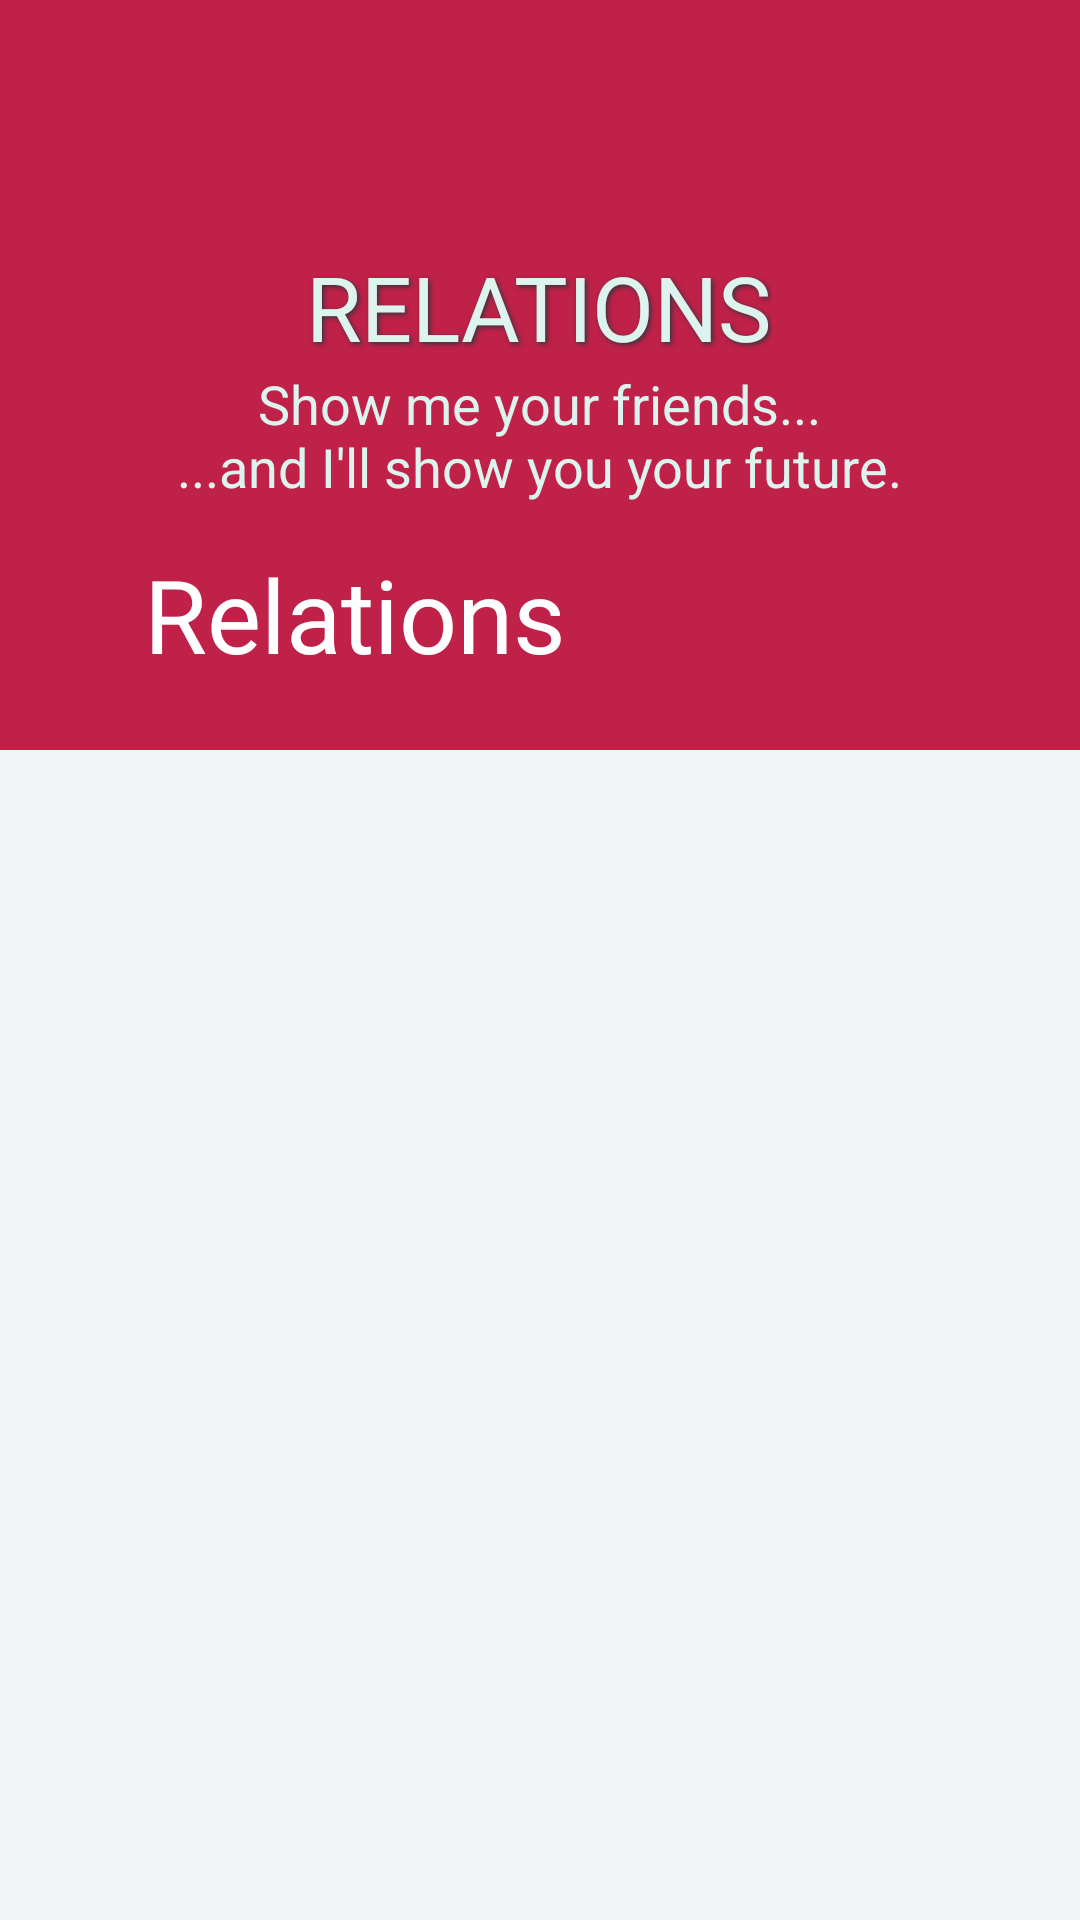

Here is an Android app screen rendered from its layout file. Give the layout XML and the strings, colors and styles it references.
<!-- AndroidManifest.xml: application theme AppTheme -->
<!-- res/layout/activity_relations_overview.xml -->
<?xml version="1.0" encoding="utf-8"?>
<android.support.design.widget.CoordinatorLayout xmlns:android="http://schemas.android.com/apk/res/android"
                                                 xmlns:app="http://schemas.android.com/apk/res-auto"
                                                 android:id="@+id/main_content"
                                                 android:layout_width="match_parent"
                                                 android:layout_height="match_parent"
                                                 android:background="@android:color/white"
                                                 android:fitsSystemWindows="true"
                                                 android:windowSoftInputMode="adjustResize">

    <android.support.design.widget.AppBarLayout
            android:id="@+id/appbar"
            android:layout_width="match_parent"
            android:layout_height="@dimen/detail_backdrop_height"
            android:fitsSystemWindows="true"
            android:theme="@style/ThemeOverlay.AppCompat.Dark.ActionBar">

        <android.support.design.widget.CollapsingToolbarLayout
                android:id="@+id/collapsing_toolbar"
                android:layout_width="match_parent"
                android:layout_height="match_parent"
                android:fitsSystemWindows="true"
                app:contentScrim="?attr/colorPrimary"
                app:expandedTitleMarginEnd="64dp"
                app:expandedTitleMarginStart="48dp"
                app:expandedTitleTextAppearance="@android:color/transparent"
                app:layout_scrollFlags="scroll|exitUntilCollapsed"
                app:title="@string/toolbar_relations_overview">

            <RelativeLayout
                    android:layout_width="wrap_content"
                    android:layout_height="wrap_content">

                <ImageView
                        android:id="@+id/backdrop"
                        android:layout_width="match_parent"
                        android:layout_height="match_parent"
                        android:fitsSystemWindows="true"
                        android:scaleType="centerCrop"
                        app:layout_collapseMode="parallax" android:layout_alignParentStart="true"
                        android:layout_alignParentTop="true"/>
                <LinearLayout
                        android:layout_width="wrap_content"
                        android:layout_height="wrap_content"
                        android:layout_centerInParent="true"
                        android:orientation="vertical" android:gravity="center_horizontal">

                    <TextView
                            android:id="@+id/title"
                            android:layout_width="wrap_content"
                            android:layout_height="wrap_content"
                            android:text="@string/backdrop_title"
                            android:textColor="@color/colorComplementaryLight"
                            android:textSize="@dimen/backdrop_title"
                            android:shadowColor="@color/colorText"
                            android:shadowDx="2"
                            android:shadowDy="2"
                            android:shadowRadius="4"/>

                    <TextView
                            android:layout_width="wrap_content"
                            android:layout_height="wrap_content"
                            android:text="@string/backdrop_subtitle"
                            android:textColor="@color/colorComplementaryLight"
                            android:textSize="@dimen/backdrop_subtitle" android:textAlignment="center"/>

                </LinearLayout>
            </RelativeLayout>

            <android.support.v7.widget.Toolbar
                    android:id="@+id/toolbar"
                    android:layout_width="match_parent"
                    android:layout_height="?attr/actionBarSize"
                    app:layout_collapseMode="pin"
                    app:popupTheme="@style/ThemeOverlay.AppCompat.Light" />

        </android.support.design.widget.CollapsingToolbarLayout>

    </android.support.design.widget.AppBarLayout>

    <include layout="@layout/relations_overview_content" />

</android.support.design.widget.CoordinatorLayout>
<!-- res/layout/relations_overview_content.xml (included above) -->
<?xml version="1.0" encoding="utf-8"?>
<RelativeLayout xmlns:android="http://schemas.android.com/apk/res/android"
                xmlns:app="http://schemas.android.com/apk/res-auto"
                xmlns:tools="http://schemas.android.com/tools"
                android:layout_width="match_parent"
                android:layout_height="match_parent"
                android:background="@color/colorLightBackground"
                app:layout_behavior="@string/appbar_scrolling_view_behavior"
                tools:context="pjvandamme.be.jocelyn.Presentation.Activities.RelationsOverviewActivity"
                tools:showIn="@layout/activity_relations_overview">

    <android.support.v7.widget.RecyclerView
            android:id="@+id/recycler_view"
            android:layout_width="match_parent"
            android:layout_height="wrap_content"
            android:clipToPadding="false"
            android:scrollbars="vertical">
    </android.support.v7.widget.RecyclerView>

    <FrameLayout
            android:layout_width="match_parent"
            android:layout_height="match_parent" android:id="@+id/editRelationContainer"
            android:layout_alignParentStart="true" android:layout_alignParentTop="true" android:layout_marginTop="0dp"
            android:layout_marginStart="0dp">
    </FrameLayout>
    <android.support.design.widget.FloatingActionButton
            android:layout_width="wrap_content"
            android:layout_height="wrap_content"
            android:clickable="true" app:srcCompat="@android:drawable/ic_menu_add"
            android:id="@+id/createRelationBtn"
            android:layout_alignParentBottom="true"
            android:layout_alignParentRight="true"
            android:layout_marginRight="12dp"
            android:layout_marginBottom="12dp"/>

</RelativeLayout>
<!-- resources referenced by this layout -->
<resources>
  <color name="colorComplementaryLight">#ddf4ee</color>
  <color name="colorLightBackground">#f1f5f8</color>
  <color name="colorText">#34343e</color>
  <dimen name="backdrop_subtitle">18dp</dimen>
  <dimen name="backdrop_title">30dp</dimen>
  <dimen name="detail_backdrop_height">250dp</dimen>
  <string name="backdrop_subtitle">Show me your friends...\n...and I\'ll show you your future.</string>
  <string name="backdrop_title">RELATIONS</string>
  <string name="toolbar_relations_overview">Relations</string>
  <style name="AppTheme" parent="Theme.AppCompat.Light.NoActionBar">
          
          <item name="colorPrimary">@color/colorPrimary</item>
          <item name="colorPrimaryDark">@color/colorPrimaryDark</item>
          <item name="colorAccent">@color/colorComplementary</item>
          <item name="android:editTextColor">#fefefe</item>
          
          
          
          <item name="android:textColorTertiary">#fefefe</item>
          <item name="android:textColorPrimaryInverse">#fefefe</item>
          <item name="android:textColorSecondaryInverse">#fefefe</item>
          <item name="android:textColorTertiaryInverse">#fefefe</item>
      </style>
  <color name="colorPrimary">#c02148</color>
  <color name="colorPrimaryDark">#891040</color>
  <color name="colorComplementary">#21c098</color>
</resources>
